The GitHub repository joaomanoelmoreno/soulnutri-ai-server contains a labelled image folder "datasets_augmented" with 124 categories: pumpkin curry, vegan gratin leek, almondegasmolhosugo, arroz7graos, arroz7graoscomfrutassecas, arroz7graoscomlegumes, arrozbranco, arrozde7graoscomamendoas, arrozintegral, arrozintlegumes, atumaogergelim, bacalhaucomnatas, bacalhau gomes de sa, baiao de dois, caramelized banana, batatacompaprica, batatadoce, eggplant curry kincam, beringelaaolimao, beet with balsamic, bolinhodebacalhau, brownie cake, vegan chocolate cake, bolodegengibre, brocoliscomparmesao, broccoli cauliflower gratin, gratin broccoli, canelonedeespinafre, caponata, zucchini carpaccio, orange carpaccio, pear arugula almond carpaccio, cebola, cenouraaoiogurte, cenourapalito, cestinhasdecamarao, peruvian ceviche, coconut sweet cocada, cibisana ribs, tapioca couscous, cuscuzmarroquino, tapioca cube snack, grilled entrecote, ervadocecomlaranja, escondidinho dried meat, espaguete, bacon farofa, banana da terra farofa, carioca beans without meat, feijaopretocomcarne, feijaopretosemcarne, tropeiro beans, figadoacebolado, filedefrangoaparmegiana, filedepeixeaomisso, filedepeixeaomolhodelimao, filedepeixeaomolhomisso, fish fillet confit sauce, filedepeixemolhofrutassecas, frangocremedelimaosalnegro, cherry gelatin, goiabada, graodebicotomatesecoespinafre, beef burger, hamburguedecarne, vegan burger, hamcamaraocomcarnesuina, breaded jilo, kibe, lasanhadeespinafre, portobello lasagna, lentil with tofu, maminha with mustard sauce, maminha with onion sauce, maminha in dark beer, roasted mandioquinha, mandioquinha with shrimp, tunisian mechouia, mini polpettone stuffed with cheese, caeiro sauce, molhoparaorolinho, molhovinagrete, banana da terra moqueca, passion fruit mousse, strawberry mousse, nhoqueaosugo, pururuca pancetta, pepinocomiogurte, pernildecordeiro, stuffed portobello, pudim, puredebatatadoce, green maca puree, mandioquinha puree, quiabocomamendoim, quiaboempanado, four cheese quiche, leek quiche, broccoli quiche, portobello quiche, sun-dried tomato quiche, quinuacomtahine, ratatouille, repolho, risoneaocremedelimao, risoni with pesto, rolinhovietnamita, romeu dish, rucula, white bean salad, chickpea salad, lentil salad, egg salad, egg and potato salad, mediterranean salad, thai salad, chicken salpicao, sobrecoxa, tandoori chicken thigh, cauliflower steak, vietnamese sushi, quinoa tabbouleh, gorgonzola and fig tartlet, tomato umami. Examples follow, each with its label.

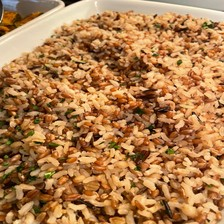
Label: arroz7graos

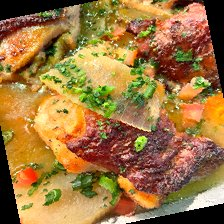
Label: sobrecoxa

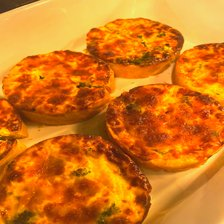
Label: broccoli quiche

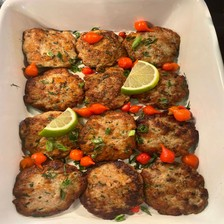
Label: hamcamaraocomcarnesuina

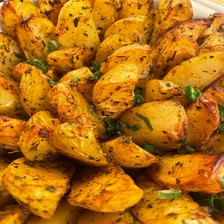
Label: batatacompaprica

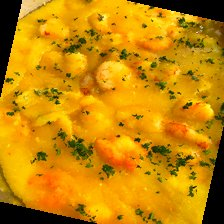
Label: mandioquinha with shrimp
